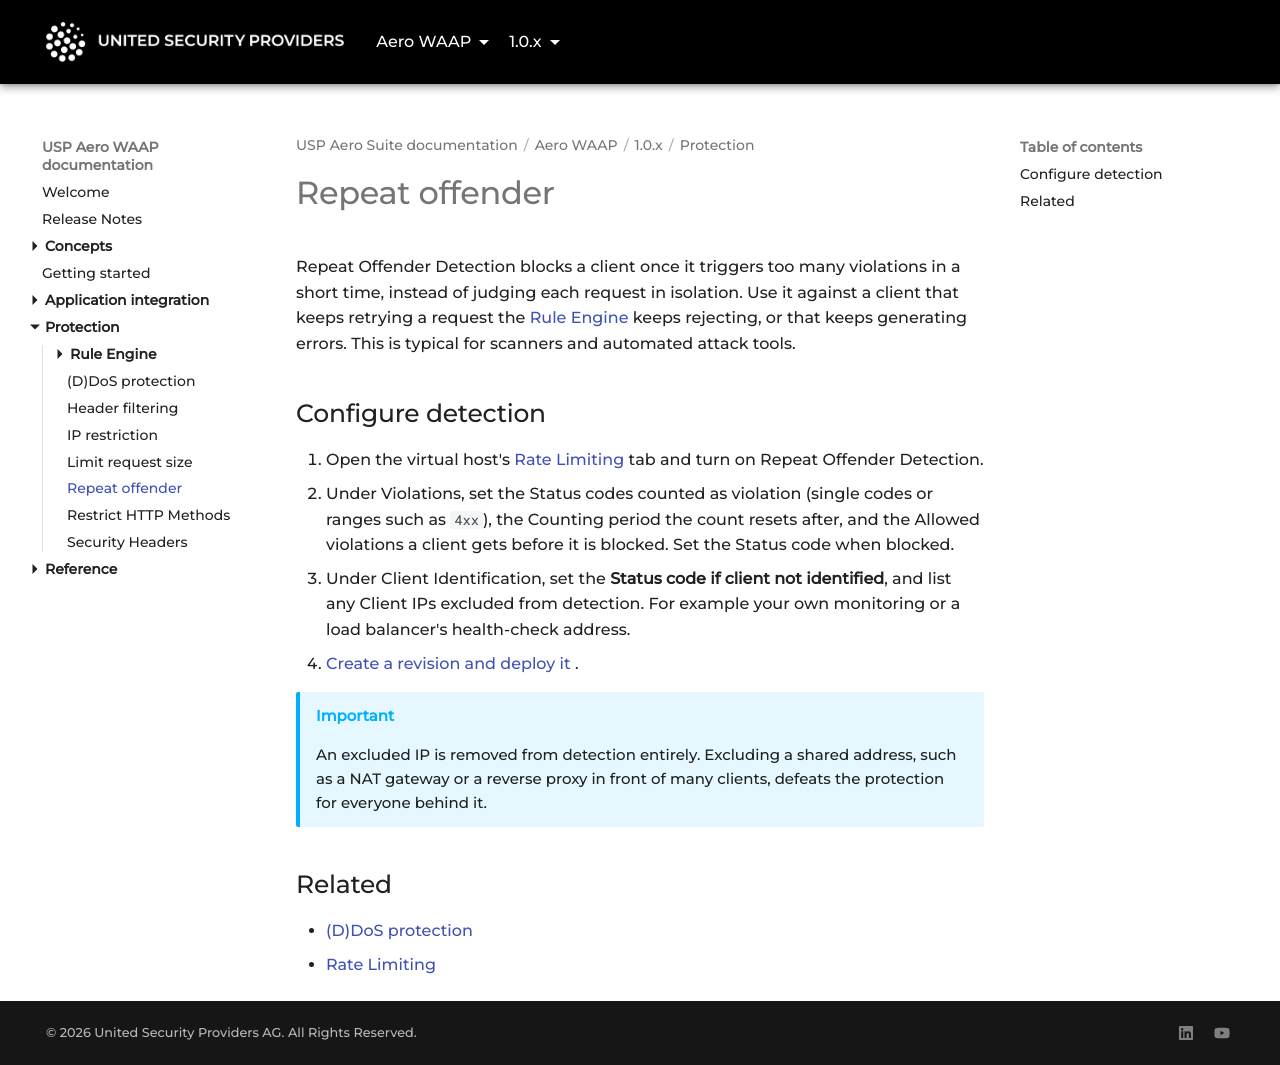

repository: united-security-providers/usp-aero · page: waap/1.0.x/protection/repeat-offender/index.html · generator: mkdocs

---
title: "Repeat offender"
weight: 30
---

# Repeat offender

Repeat Offender Detection blocks a client once it triggers too many violations in a short time,
instead of judging each request in isolation. Use it against a client that keeps retrying a request
the [Rule Engine](../reference/gui/vhosts/rule-engine) keeps rejecting, or that keeps generating errors.
This is typical for scanners and automated attack tools.

## Configure detection

1. Open the virtual host's [Rate Limiting](../reference/gui/vhosts/rate-limiting) tab and turn on Repeat
   Offender Detection.
2. Under Violations, set the Status codes counted as violation (single codes or ranges such as
   `4xx`), the Counting period the count resets after, and the Allowed violations a client gets
   before it is blocked. Set the Status code when blocked.
3. Under Client Identification, set the **Status code if client not identified**, and list any Client
   IPs excluded from detection. For example your own monitoring or a load balancer's health-check
   address.
4. [Create a revision and deploy it](../../../platform/1.0.x/concepts/configuration-lifecycle).

> [!IMPORTANT]
> An excluded IP is removed from detection entirely. Excluding a shared address, such as a NAT
> gateway or a reverse proxy in front of many clients, defeats the protection for everyone behind it.

## Related

- [(D)DoS protection](ddos-protection)
- [Rate Limiting](../reference/gui/vhosts/rate-limiting)
